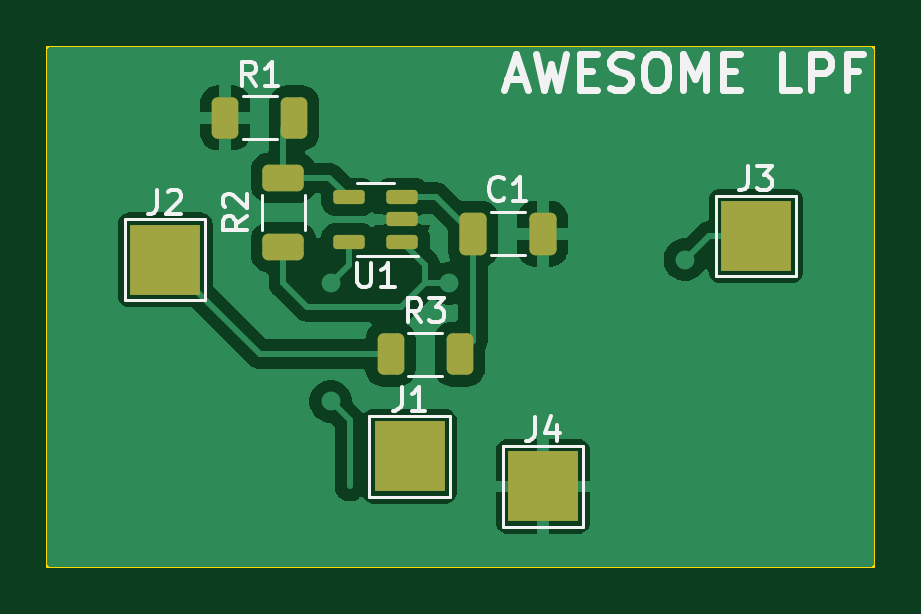
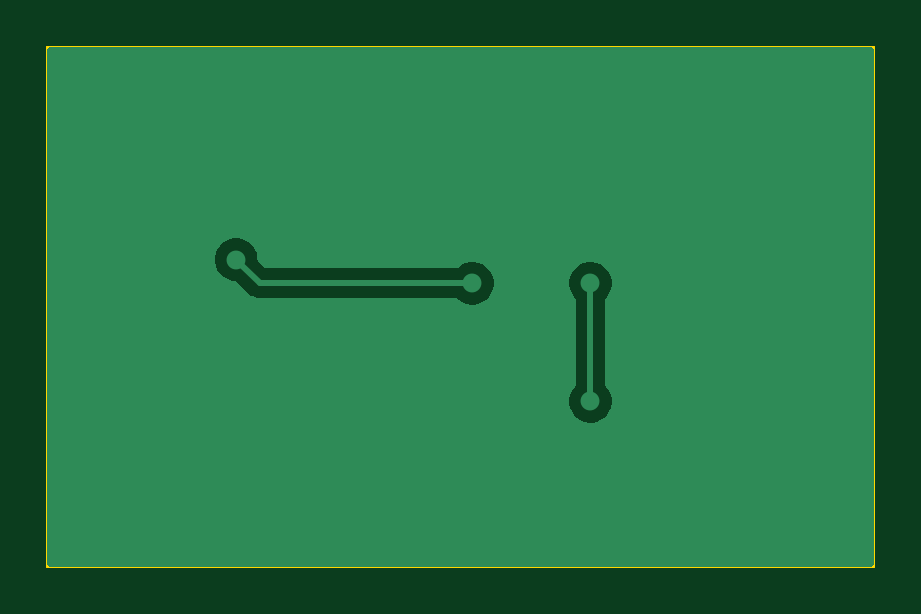
Circuit board: 7 layer files. Board 35.0 x 22.0 mm.
- bottom_copper: basic_test-B_Cu.gbr (7637 bytes)
- bottom_mask: basic_test-B_Mask.gbr (472 bytes)
- bottom_silk: basic_test-B_Silkscreen.gbr (468 bytes)
- outline: basic_test-Edge_Cuts.gbr (635 bytes)
- top_copper: basic_test-F_Cu.gbr (33809 bytes)
- top_mask: basic_test-F_Mask.gbr (2172 bytes)
- top_silk: basic_test-F_Silkscreen.gbr (13783 bytes)

=== bottom_copper: basic_test-B_Cu.gbr (7637 bytes, source omitted) ===
=== bottom_mask: basic_test-B_Mask.gbr ===
%TF.GenerationSoftware,KiCad,Pcbnew,10.0.7*%
%TF.CreationDate,2026-10-13T11:30:53-07:00*%
%TF.ProjectId,basic_test,62617369-635f-4746-9573-742e6b696361,1*%
%TF.SameCoordinates,Original*%
%TF.FileFunction,Soldermask,Bot*%
%TF.FilePolarity,Negative*%
%FSLAX46Y46*%
G04 Gerber Fmt 4.6, Leading zero omitted, Abs format (unit mm)*
G04 Created by KiCad (PCBNEW 10.0.7) date 2026-10-13 11:30:53*
%MOMM*%
%LPD*%
G01*
G04 APERTURE LIST*
G04 APERTURE END LIST*
M02*

=== bottom_silk: basic_test-B_Silkscreen.gbr ===
%TF.GenerationSoftware,KiCad,Pcbnew,10.0.7*%
%TF.CreationDate,2026-10-13T11:30:53-07:00*%
%TF.ProjectId,basic_test,62617369-635f-4746-9573-742e6b696361,1*%
%TF.SameCoordinates,Original*%
%TF.FileFunction,Legend,Bot*%
%TF.FilePolarity,Positive*%
%FSLAX46Y46*%
G04 Gerber Fmt 4.6, Leading zero omitted, Abs format (unit mm)*
G04 Created by KiCad (PCBNEW 10.0.7) date 2026-10-13 11:30:53*
%MOMM*%
%LPD*%
G01*
G04 APERTURE LIST*
G04 APERTURE END LIST*
M02*

=== outline: basic_test-Edge_Cuts.gbr ===
%TF.GenerationSoftware,KiCad,Pcbnew,10.0.7*%
%TF.CreationDate,2026-10-13T11:30:53-07:00*%
%TF.ProjectId,basic_test,62617369-635f-4746-9573-742e6b696361,1*%
%TF.SameCoordinates,Original*%
%TF.FileFunction,Profile,NP*%
%FSLAX46Y46*%
G04 Gerber Fmt 4.6, Leading zero omitted, Abs format (unit mm)*
G04 Created by KiCad (PCBNEW 10.0.7) date 2026-10-13 11:30:53*
%MOMM*%
%LPD*%
G01*
G04 APERTURE LIST*
%TA.AperFunction,Profile*%
%ADD10C,0.100000*%
%TD*%
G04 APERTURE END LIST*
D10*
X188000000Y-138000000D02*
X223000000Y-138000000D01*
X223000000Y-160000000D01*
X188000000Y-160000000D01*
X188000000Y-138000000D01*
M02*

=== top_copper: basic_test-F_Cu.gbr (33809 bytes, source omitted) ===
=== top_mask: basic_test-F_Mask.gbr (2172 bytes, source withheld) ===
=== top_silk: basic_test-F_Silkscreen.gbr (13783 bytes, source omitted) ===
